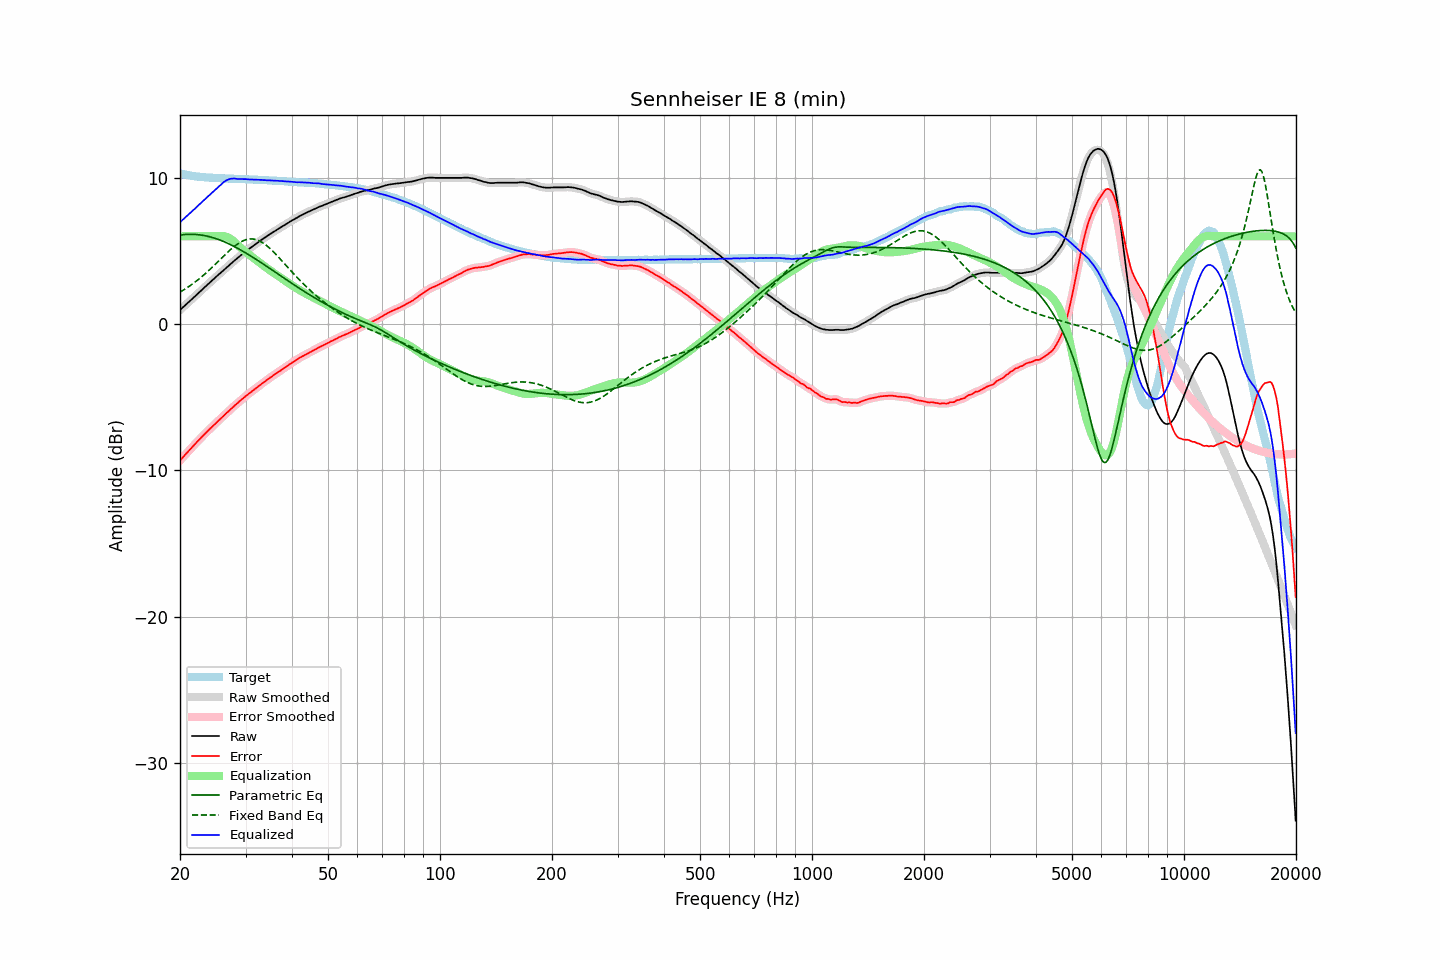

The file beside this chart, header and first rows:
frequency, raw, error, smoothed, error_smoothed, equalization, parametric_eq, fixed_band_eq, equalized_raw, equalized_smoothed, target
20.00, 0.96, -9.33, 0.96, -9.33, 6.00, 6.09, 2.18, 6.96, 6.96, 10.29
20.20, 1.06, -9.20, 1.06, -9.21, 6.00, 6.10, 2.25, 7.06, 7.06, 10.26
20.40, 1.16, -9.08, 1.16, -9.08, 6.00, 6.11, 2.31, 7.16, 7.16, 10.24
20.61, 1.26, -8.97, 1.26, -8.96, 6.00, 6.12, 2.38, 7.26, 7.26, 10.22
20.81, 1.36, -8.84, 1.36, -8.84, 6.00, 6.13, 2.45, 7.36, 7.36, 10.20
21.02, 1.46, -8.72, 1.46, -8.72, 6.00, 6.13, 2.53, 7.46, 7.46, 10.18
21.23, 1.56, -8.60, 1.56, -8.60, 6.00, 6.14, 2.60, 7.56, 7.56, 10.16
21.44, 1.66, -8.48, 1.66, -8.48, 6.00, 6.14, 2.68, 7.66, 7.66, 10.14
21.66, 1.76, -8.36, 1.76, -8.36, 6.00, 6.13, 2.76, 7.76, 7.76, 10.12
21.87, 1.86, -8.25, 1.86, -8.25, 6.00, 6.13, 2.84, 7.86, 7.86, 10.11
22.09, 1.96, -8.13, 1.96, -8.13, 6.00, 6.12, 2.92, 7.96, 7.96, 10.09
22.31, 2.07, -8.01, 2.07, -8.01, 6.00, 6.11, 3.01, 8.07, 8.07, 10.08
22.54, 2.17, -7.90, 2.17, -7.90, 6.00, 6.10, 3.10, 8.17, 8.17, 10.07
22.76, 2.27, -7.79, 2.27, -7.78, 6.00, 6.09, 3.19, 8.27, 8.27, 10.06
22.99, 2.38, -7.67, 2.38, -7.67, 6.00, 6.07, 3.28, 8.38, 8.38, 10.05
23.22, 2.48, -7.56, 2.48, -7.56, 6.00, 6.05, 3.38, 8.48, 8.48, 10.04
23.45, 2.58, -7.45, 2.58, -7.45, 6.00, 6.03, 3.47, 8.58, 8.58, 10.03
23.69, 2.68, -7.34, 2.68, -7.34, 6.00, 6.01, 3.57, 8.68, 8.68, 10.02
23.92, 2.78, -7.23, 2.78, -7.23, 6.00, 5.98, 3.67, 8.78, 8.78, 10.02
24.16, 2.88, -7.12, 2.88, -7.13, 6.00, 5.95, 3.77, 8.88, 8.88, 10.01
24.40, 2.98, -7.02, 2.98, -7.02, 6.00, 5.92, 3.88, 8.98, 8.98, 10.01
24.65, 3.08, -6.91, 3.08, -6.92, 6.00, 5.89, 3.98, 9.08, 9.08, 9.99
24.89, 3.18, -6.81, 3.18, -6.81, 6.00, 5.85, 4.09, 9.18, 9.18, 9.99
25.14, 3.28, -6.70, 3.28, -6.70, 6.00, 5.82, 4.20, 9.28, 9.28, 9.98
25.39, 3.38, -6.59, 3.38, -6.60, 6.01, 5.78, 4.31, 9.39, 9.39, 9.97
25.65, 3.47, -6.50, 3.47, -6.49, 6.02, 5.74, 4.41, 9.49, 9.49, 9.97
25.91, 3.57, -6.39, 3.57, -6.39, 6.02, 5.69, 4.52, 9.59, 9.59, 9.96
26.16, 3.67, -6.29, 3.67, -6.29, 6.01, 5.65, 4.63, 9.69, 9.68, 9.96
26.43, 3.77, -6.19, 3.77, -6.19, 6.00, 5.60, 4.74, 9.76, 9.77, 9.96
26.69, 3.87, -6.08, 3.87, -6.08, 5.96, 5.55, 4.84, 9.84, 9.83, 9.95
26.96, 3.96, -5.99, 3.96, -5.98, 5.92, 5.50, 4.95, 9.88, 9.88, 9.95
27.23, 4.06, -5.88, 4.06, -5.88, 5.86, 5.45, 5.05, 9.92, 9.92, 9.94
27.50, 4.16, -5.77, 4.16, -5.78, 5.78, 5.40, 5.14, 9.94, 9.94, 9.93
27.77, 4.25, -5.68, 4.26, -5.67, 5.69, 5.34, 5.24, 9.95, 9.95, 9.93
28.05, 4.35, -5.57, 4.35, -5.58, 5.60, 5.29, 5.33, 9.95, 9.94, 9.92
28.33, 4.44, -5.48, 4.44, -5.48, 5.49, 5.23, 5.41, 9.93, 9.93, 9.92
28.62, 4.53, -5.39, 4.53, -5.38, 5.38, 5.17, 5.49, 9.91, 9.92, 9.92
28.90, 4.63, -5.28, 4.63, -5.28, 5.28, 5.11, 5.56, 9.91, 9.91, 9.91
29.19, 4.72, -5.19, 4.72, -5.19, 5.19, 5.05, 5.62, 9.91, 9.91, 9.91
29.48, 4.81, -5.09, 4.81, -5.09, 5.10, 4.98, 5.68, 9.91, 9.91, 9.91
29.78, 4.90, -5.00, 4.90, -5.00, 5.01, 4.92, 5.73, 9.91, 9.91, 9.90
30.08, 4.99, -4.91, 4.98, -4.92, 4.92, 4.86, 5.77, 9.91, 9.90, 9.90
30.38, 5.06, -4.83, 5.06, -4.83, 4.83, 4.79, 5.79, 9.89, 9.90, 9.89
30.68, 5.14, -4.75, 5.14, -4.75, 4.75, 4.72, 5.81, 9.89, 9.89, 9.89
30.99, 5.22, -4.67, 5.22, -4.67, 4.66, 4.65, 5.82, 9.88, 9.88, 9.89
31.30, 5.30, -4.59, 5.30, -4.58, 4.58, 4.59, 5.82, 9.88, 9.88, 9.89
31.61, 5.38, -4.49, 5.38, -4.50, 4.49, 4.52, 5.80, 9.87, 9.87, 9.87
31.93, 5.46, -4.41, 5.46, -4.41, 4.41, 4.45, 5.78, 9.87, 9.87, 9.87
32.24, 5.54, -4.33, 5.54, -4.32, 4.32, 4.38, 5.75, 9.87, 9.87, 9.87
32.57, 5.62, -4.24, 5.62, -4.24, 4.24, 4.30, 5.70, 9.86, 9.86, 9.86
32.89, 5.70, -4.15, 5.70, -4.15, 4.16, 4.23, 5.65, 9.86, 9.86, 9.85
33.22, 5.78, -4.07, 5.78, -4.07, 4.07, 4.16, 5.59, 9.85, 9.85, 9.85
33.55, 5.85, -3.99, 5.85, -3.99, 3.99, 4.09, 5.52, 9.84, 9.84, 9.84
33.89, 5.93, -3.91, 5.93, -3.91, 3.91, 4.01, 5.44, 9.84, 9.84, 9.84
34.23, 6.00, -3.83, 6.00, -3.83, 3.83, 3.94, 5.36, 9.83, 9.83, 9.83
34.57, 6.08, -3.74, 6.08, -3.75, 3.75, 3.87, 5.26, 9.83, 9.83, 9.82
34.92, 6.15, -3.67, 6.15, -3.67, 3.67, 3.79, 5.17, 9.82, 9.82, 9.82
35.27, 6.22, -3.60, 6.22, -3.59, 3.59, 3.72, 5.06, 9.81, 9.81, 9.82
35.62, 6.29, -3.51, 6.29, -3.52, 3.52, 3.64, 4.95, 9.81, 9.81, 9.80
35.97, 6.36, -3.44, 6.36, -3.44, 3.44, 3.57, 4.84, 9.80, 9.80, 9.80
... 635 more rows
